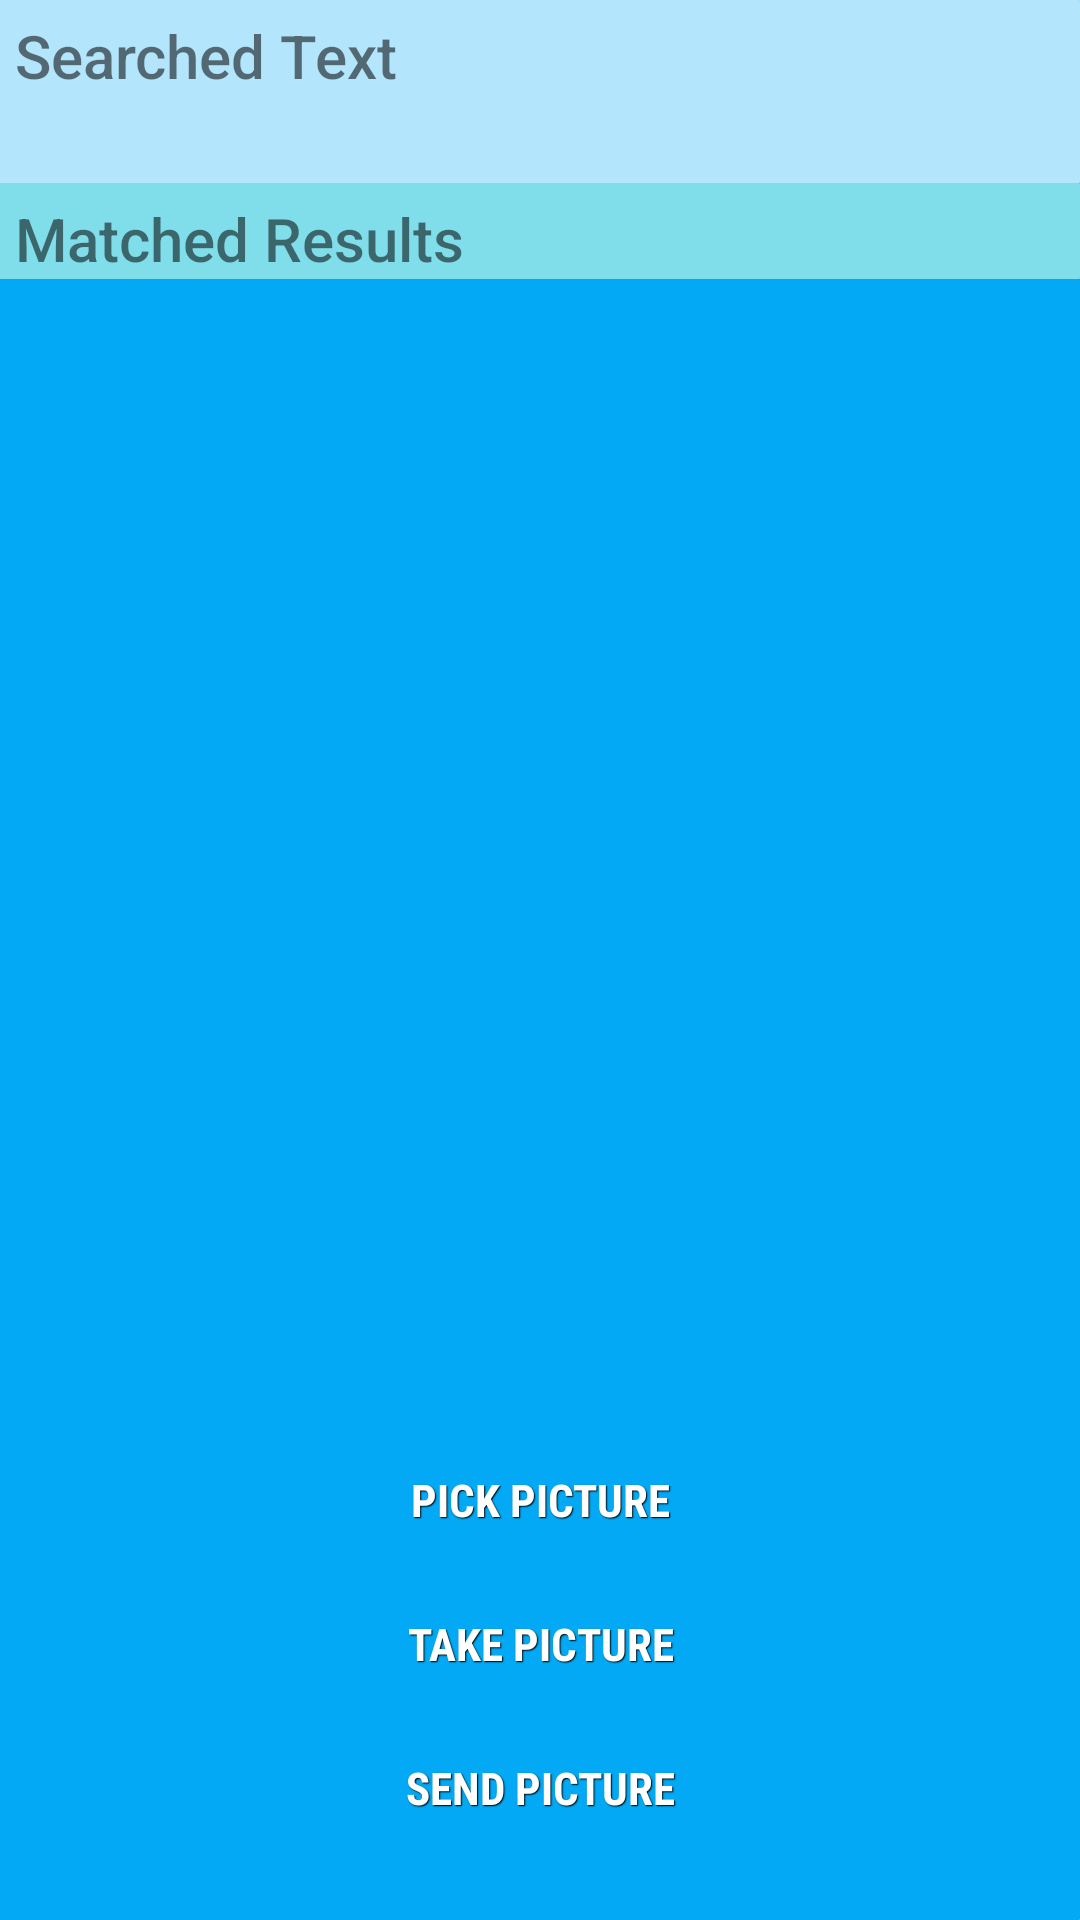

Android layout source for this screen:
<!-- AndroidManifest.xml: application theme AppTheme -->
<!-- res/layout/fragment_camera.xml -->
<?xml version="1.0" encoding="utf-8"?>
<RelativeLayout xmlns:android="http://schemas.android.com/apk/res/android"
    android:layout_width="match_parent"
    android:layout_height="match_parent"
    android:background="@drawable/fragment_background">

    <Button
        android:id="@+id/sendButton"

        android:text="Send Picture"
        android:textColor="#FFFFFF"
        android:textSize="15sp"
        android:background="@drawable/buttonstyle"
        android:fontFamily="sans-serif-condensed"

        android:layout_width="match_parent"
        android:layout_height="wrap_content"
        android:layout_marginBottom="20dp"

        android:layout_alignParentBottom="true"
        style="?android:attr/borderlessButtonStyle"
        />
    <Button
        android:id="@+id/imageButton"
        android:text="Take Picture"
        android:textColor="#FFFFFF"
        android:textSize="15sp"
        android:background="@drawable/buttonstyle"
        android:fontFamily="sans-serif-condensed"

        android:layout_width="match_parent"
        android:layout_height="wrap_content"

        android:layout_above="@+id/sendButton"
        style="?android:attr/borderlessButtonStyle"
        />
    <Button
        android:layout_width="match_parent"
        android:layout_height="wrap_content"
        android:text="Pick Picture"
        android:textColor="#FFFFFF"
        android:textSize="15sp"
        android:background="@drawable/buttonstyle"
        android:fontFamily="sans-serif-condensed"
        android:id="@+id/pickImageButton"
        android:layout_above="@id/imageButton"
        style="?android:attr/borderlessButtonStyle"/>





    <ImageView
        android:layout_width="120dp"
        android:layout_height="180dp"
        android:id="@+id/imageView"
        android:layout_centerInParent="true"/>

    <LinearLayout
        android:layout_width="wrap_content"
        android:layout_height="500dp"
        android:orientation="vertical">
       <LinearLayout
           android:layout_width="match_parent"
           android:layout_height="wrap_content"
           android:background="@drawable/drawer_background"
           android:paddingTop="5dp"
           android:paddingLeft="5dp"
           android:orientation="vertical">
            <TextView
                android:layout_width="wrap_content"
                android:layout_height="wrap_content"
                android:id="@+id/ocrTextLabel"
                android:text="Searched Text"
                android:textSize="20dp"
                android:paddingBottom="5dp"
                android:fontFamily="sans-serif-medium"/>
            <TextView
                android:layout_width="wrap_content"
                android:layout_height="wrap_content"
                android:id="@+id/ocrText"
                android:paddingBottom="5dp"/>
       </LinearLayout>
        <LinearLayout
            android:layout_width="match_parent"
            android:layout_height="wrap_content"
            android:paddingTop="5dp"
            android:paddingLeft="5dp"
            android:background="@drawable/matched_results_background"
            android:orientation="vertical">
            <TextView
                android:layout_width="match_parent"
                android:layout_height="wrap_content"
                android:text="Matched Results"
                android:fontFamily="sans-serif-medium"
                android:textSize="20dp"/>
            <ListView
                android:layout_height="wrap_content"
                android:layout_width="wrap_content"
                android:dividerHeight="2dp"
                android:id="@+id/listView"
                >
            </ListView>
        </LinearLayout>
    </LinearLayout>
</RelativeLayout>
<!-- resources referenced by this layout -->
<resources>
  <!-- drawable buttonstyle (drawable) -->
  <?xml version="1.0" encoding="utf-8"?>
  <selector xmlns:android="http://schemas.android.com/apk/res/android">
      <item android:state_pressed="true" >
          <shape android:shape="rectangle">
              <solid android:color="#01579B" />
          </shape>
      </item>
      <item>
      <shape android:shape="rectangle" >
          <solid
              android:color="#03A9F4"
              />
          <padding
              android:left="0dp"
              android:top="0dp"
              android:right="0dp"
              android:bottom="0dp"
              />
      </shape>
      </item>
  </selector>
  <!-- drawable drawer_background (drawable) -->
  <?xml version="1.0" encoding="utf-8"?>
  <shape xmlns:android="http://schemas.android.com/apk/res/android"
      android:shape="rectangle" >
  
      <corners
          android:bottomLeftRadius="0dip"
          android:bottomRightRadius="0.1dip"
          android:topLeftRadius="0dip"
          android:topRightRadius="0.1dip" />
  
      <solid android:color="#B3E5FC" />
  
  </shape>
  <!-- drawable fragment_background (drawable) -->
  <?xml version="1.0" encoding="utf-8"?>
  <shape xmlns:android="http://schemas.android.com/apk/res/android"
          android:shape="rectangle" >
  
          <corners
              android:bottomLeftRadius="0dip"
              android:bottomRightRadius="0.1dip"
              android:topLeftRadius="0dip"
              android:topRightRadius="0.1dip" />
  
          <solid android:color="#03A9F4" />
  
  </shape>
  <!-- drawable matched_results_background (drawable) -->
  <?xml version="1.0" encoding="utf-8"?>
  <shape xmlns:android="http://schemas.android.com/apk/res/android"
      android:shape="rectangle" >
  
      <corners
          android:bottomLeftRadius="0dip"
          android:bottomRightRadius="0.1dip"
          android:topLeftRadius="0dip"
          android:topRightRadius="0.1dip" />
  
      <solid android:color="#80DEEA" />
  
  </shape>
  <style name="AppTheme" parent="Theme.AppCompat.Light.DarkActionBar">
          <item name="android:buttonStyle">@style/Button</item>
      </style>
  <style name="Button" parent="android:style/Widget.Button">
              <item name="android:textSize">15sp</item>
              <item name="android:textStyle">bold</item>
              <item name="android:fontFamily">sans-serif</item>
              <item name="android:textColor">#626954</item>
              <item name="android:gravity">center</item>
              <item name="android:shadowColor">#000000</item>
              <item name="android:shadowDx">1</item>
              <item name="android:shadowDy">1</item>
              <item name="android:shadowRadius">0.6</item>
              <item name="android:background">#2196f3</item>
              <item name="android:paddingTop">12dip</item>
              <item name="android:paddingBottom">12dip</item>
              <item name="android:paddingLeft">40dip</item>
              <item name="android:paddingRight">40dip</item>
              <item name="android:radius" />
      </style>
</resources>
